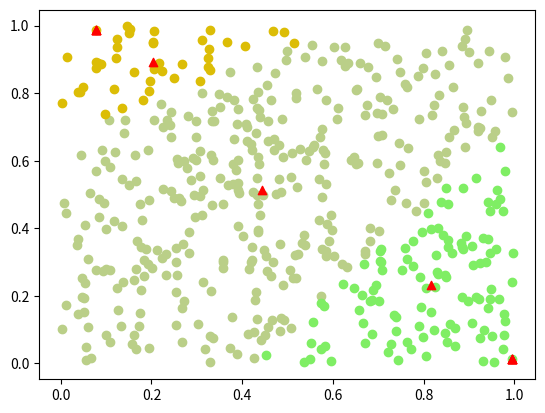

Python code for this plot: (Note: this script raises an exception after producing the figure.)
import numpy as np
import matplotlib.pyplot as plt
import random

# Define Parameters
N = 500
K = 10
epochs = 30

# Generate n random points
points = np.random.random_sample((N,2))
#points = np.tanh(points)


# K Means
# select a random point
c1Indices = np.random.randint(N,size=1)
c = points[c1Indices]

for i in range(1, K):
	dist = np.zeros((N,))
	for j in range(i):
		tempSquares = (points - c[len(c)-j-1])**2
		dist += tempSquares.sum(axis=1)
	tempIndices = np.argmax(dist)
	c=np.append(c,points[tempIndices].reshape((1,2)), axis=0)
print("Centroid Initialization Complete")

# generate colors
colors = np.random.rand(3,K)

for e in range(epochs):
	segmentedPoints = [np.empty((0,2)) for i in range(K)]
	for j in range(N):
		centroidDist = (points[j]-c)**2
		centroidDist = centroidDist.sum(axis=1)
		segmentedPoints[np.argmin(centroidDist)] = np.append(segmentedPoints[np.argmin(centroidDist)],points[j].reshape(1,2), axis=0)
	# Recompute centroids
	for k in range(K):
		if len(segmentedPoints[k])>0:
			c[k] = segmentedPoints[k].mean(axis=0)

	# plot points
	for p in range(K):
		plt.scatter(segmentedPoints[p][:,0],segmentedPoints[p][:,1],c=colors[:,p], marker='o')
	# plt.scatter(segmentedPoints[1][:,0],segmentedPoints[1][:,1],c='y')
	# plt.scatter(segmentedPoints[2][:,0],segmentedPoints[2][:,1],c='g')
	removable = plt.scatter(c[:,0], c[:,1], c='r', marker='^')
	plt.show(block=False)
	plt.pause(0.1)
	plt.savefig('plots/plot_'+str(e)+'.png')
	removable.remove()
print("Done")